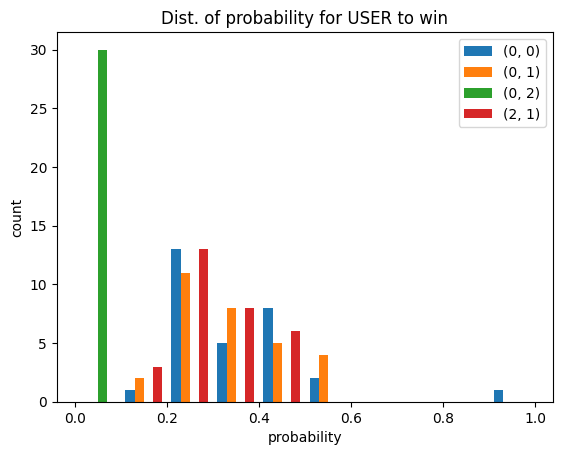

Generate this figure with matplotlib:
# mc_data.py

import matplotlib.pyplot as plt
import numpy as np
import pandas as pd

import statistics, copy, random, time, math

# Import rcParams to use Korean fonts.
from matplotlib import rcParams
rcParams["font.family"] = "Malgun Gothic"
rcParams["axes.unicode_minus"] = False

class MCData:
    """This is a class that manipulates the data generated by a series of a Monte Carlo simulation."""
    
    # For example, the method of self.generate_mc_data() in the class of MonteCarlo generates 
    # self.mc_data: {(0,0): {1: 3, 0: 2, -1: 5}, (0, 1): {1: 4, 0: 2, -1: 4}, ... }.
    
    def __init__(self, freq_dist=None, sample_size=None, user_agent=None):
        self.freq_dist = freq_dist
        self.sample_size = sample_size
        self.user_agent = user_agent
        # self.initialize()
        
    def initialize(self):
        # print(self.freq_dist)
        self.prob_dist = copy.deepcopy(self.freq_dist)
        self.prob_dist = self.convert_to_prob()
        self.sorted= {}
        print(f'Prob Data: {self.prob_dist}')
        self.plot_histogram()
        # Create vairables to save mean and std of the normal distribution of self.prob_dist.
        self.norm_output = copy.deepcopy(self.freq_dist)
        # Find normal distribution for self.prob_dist.
        self.find_normal_dist()
        # Display the result of mean and std values.
        print(f'mean, stdev: {self.norm_output}')

    def convert_to_prob(self):
        for key, value in self.prob_dist.items():
            for winner, freq_list in value.items(): 
                temp = []
                for element in freq_list:
                    temp.append(round(element / self.sample_size, 4))
                # print(temp)
                self.prob_dist[key][winner] = temp
        return self.prob_dist    

        
    def plot_histogram(self):    
        # data = np.random.normal(0, 1, 1000) # 평균 0, 표준편차 1인 데이터 생성
        label_histo = list(str(key) for key in self.prob_dist.keys())
        print(label_histo)
        data = [item[1] for item in self.prob_dist.values()]
        plt.hist(data, label=label_histo)  # 30개의 구간으로 나눔
        plt.xlabel("probability")
        plt.ylabel("count")
        plt.title("Dist. of probability for USER to win")
        plt.legend()
        plt.show()


    def find_normal_dist(self):
        # Perform statistical analysis on self.data_sorted.      
        tiles_empty = list(self.prob_dist.keys())
        print(tiles_empty) 
        for tile in tiles_empty:
            # print(self.prob_dist[tile])
            for i in [1, 0, -1]:
                mean = statistics.mean(self.prob_dist[tile][i])
                stdev = statistics.stdev(self.prob_dist[tile][i])
                mean = round(mean, 3)
                stdev = round(stdev, 3)
                # print(mean, stdev)
                # self.norm_output[tile][i] = round(mean, 3)
                self.norm_output[tile][i] = (mean, stdev)
        # print(self.norm_output)



    def find_stats(self):
        tile = list(self.freq_dist.keys())
        print(tile)
        data = self.freq_dist[tile[0]]
        df = pd.DataFrame(data)
        df2 = df.transform(lambda x: round(x / self.sample_size, 4))
        print(df)
        print(df.index)
        print(df.mean())
        print(df.describe())    
        print(df2.describe()) 
        
        
        
if __name__ == "__main__":
    
    mcd = MCData()
    mcd.freq_dist = {(0, 0): {1: [30, 5, 12, 12, 6, 9, 13, 12, 7, 14, 10, 10, 8, 10, 8, 9, 13, 17, 13, 9, 13, 8, 9, 6, 11, 17, 8, 10, 8, 6], 0: [0, 25, 18, 18, 24, 21, 17, 18, 23, 16, 20, 20, 22, 20, 22, 21, 17, 13, 17, 21, 17, 22, 21, 24, 19, 13, 22, 20, 22, 24], -1: [0, 0, 0, 0, 0, 0, 0, 0, 0, 0, 0, 0, 0, 0, 0, 0, 0, 0, 0, 0, 0, 0, 0, 0, 0, 0, 0, 0, 0, 0]}, (0, 1): {1: [8, 5, 8, 7, 13, 8, 12, 11, 11, 7, 11, 11, 5, 15, 12, 9, 15, 13, 13, 10, 11, 18, 6, 8, 11, 9, 7, 16, 7, 10], 0: [22, 25, 22, 23, 17, 22, 18, 19, 19, 23, 19, 19, 25, 15, 18, 21, 15, 17, 17, 20, 19, 12, 24, 22, 19, 21, 23, 14, 23, 20], -1: [0, 0, 0, 0, 0, 0, 0, 0, 0, 0, 0, 0, 0, 0, 0, 0, 0, 0, 0, 0, 0, 0, 0, 0, 0, 0, 0, 0, 0, 0]}, (0, 2): {1: [0, 0, 0, 0, 0, 0, 0, 0, 0, 0, 0, 0, 0, 0, 0, 0, 0, 0, 0, 0, 0, 0, 0, 0, 0, 0, 0, 0, 0, 0], 0: [1, 1, 1, 1, 1, 1, 1, 1, 1, 1, 1, 1, 1, 1, 1, 1, 1, 1, 1, 1, 1, 1, 1, 1, 1, 1, 1, 1, 1, 1], -1: [29, 29, 29, 29, 29, 29, 29, 29, 29, 29, 29, 29, 29, 29, 29, 29, 29, 29, 29, 29, 29, 29, 29, 29, 29, 29, 29, 29, 29, 29]}, (2, 1): {1: [9, 10, 8, 8, 5, 8, 11, 8, 11, 9, 10, 11, 9, 12, 7, 11, 5, 9, 12, 4, 6, 12, 9, 9, 13, 13, 6, 11, 11, 13], 0: [21, 20, 22, 22, 25, 22, 19, 22, 19, 21, 20, 19, 21, 18, 23, 19, 25, 21, 18, 26, 24, 18, 21, 21, 17, 17, 24, 19, 19, 17], -1: [0, 0, 0, 0, 0, 0, 0, 0, 0, 0, 0, 0, 0, 0, 0, 0, 0, 0, 0, 0, 0, 0, 0, 0, 0, 0, 0, 0, 0, 0]}}
    mcd.sample_size = 30
    mcd.user_agent = 1

    mcd.initialize()
    # mcd.data_series()
    mcd.find_stats()